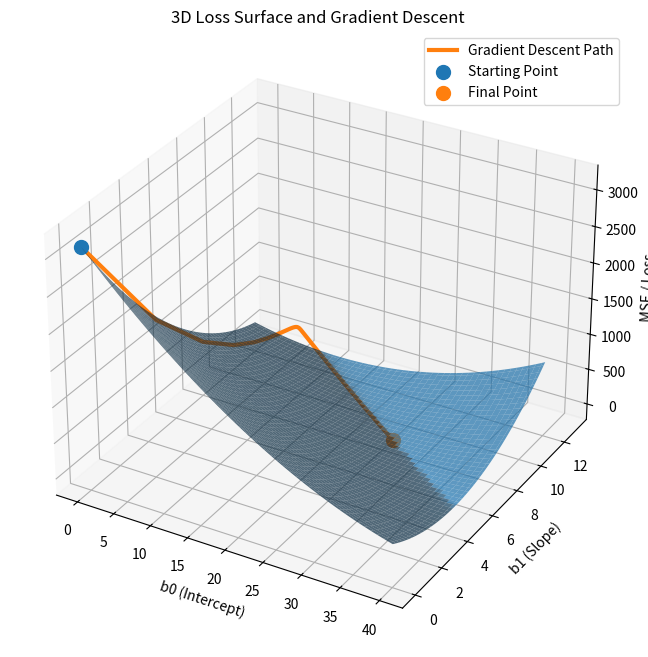

The script that saved this image:
import numpy as np
import matplotlib.pyplot as plt
from mpl_toolkits.mplot3d import Axes3D


# ============================================================
# 1. Training Data
# ============================================================

X = np.array([1, 2, 3, 4, 5, 6], dtype=float)
y = np.array([35, 42, 51, 58, 66, 73], dtype=float)


# ============================================================
# 2. Loss Function
# ============================================================

def calculate_mse(b0, b1):

    y_pred = b0 + b1 * X

    return np.mean((y - y_pred) ** 2)


# ============================================================
# 3. Gradient Descent
# ============================================================

b0 = 0.0
b1 = 0.0

learning_rate = 0.01
epochs = 1000

b0_history = []
b1_history = []
loss_history = []


for epoch in range(epochs):

    # Prediction
    y_pred = b0 + b1 * X

    # Loss
    mse = np.mean((y - y_pred) ** 2)

    # Store history
    b0_history.append(b0)
    b1_history.append(b1)
    loss_history.append(mse)

    # Number of samples
    n = len(X)

    # Gradients
    db0 = (-2 / n) * np.sum(y - y_pred)

    db1 = (-2 / n) * np.sum(
        X * (y - y_pred)
    )

    # Parameter update
    b0 = b0 - learning_rate * db0

    b1 = b1 - learning_rate * db1


# ============================================================
# 4. Convert History to Arrays
# ============================================================

b0_history = np.array(b0_history)
b1_history = np.array(b1_history)
loss_history = np.array(loss_history)


# ============================================================
# 5. Parameter Grid
# ============================================================

b0_values = np.linspace(0, 40, 100)

b1_values = np.linspace(0, 12, 100)

B0, B1 = np.meshgrid(
    b0_values,
    b1_values
)


# ============================================================
# 6. Calculate Loss Surface
# ============================================================

MSE = np.zeros_like(B0)


for i in range(B0.shape[0]):

    for j in range(B0.shape[1]):

        MSE[i, j] = calculate_mse(
            B0[i, j],
            B1[i, j]
        )


# ============================================================
# 7. Create 3D Figure
# ============================================================

fig = plt.figure(figsize=(11, 8))

ax = fig.add_subplot(
    111,
    projection="3d"
)


# ============================================================
# 8. Plot Loss Surface
# ============================================================

surface = ax.plot_surface(
    B0,
    B1,
    MSE,
    alpha=0.7
)


# ============================================================
# 9. Plot Gradient Descent Path
# ============================================================

ax.plot(
    b0_history,
    b1_history,
    loss_history,
    linewidth=3,
    label="Gradient Descent Path"
)


# ============================================================
# 10. Starting Point
# ============================================================

ax.scatter(
    b0_history[0],
    b1_history[0],
    loss_history[0],
    s=100,
    label="Starting Point"
)


# ============================================================
# 11. Final Point
# ============================================================

ax.scatter(
    b0_history[-1],
    b1_history[-1],
    loss_history[-1],
    s=100,
    label="Final Point"
)


# ============================================================
# 12. Labels
# ============================================================

ax.set_xlabel("b0 (Intercept)")

ax.set_ylabel("b1 (Slope)")

ax.set_zlabel("MSE / Loss")

ax.set_title(
    "3D Loss Surface and Gradient Descent"
)


ax.legend()


# ============================================================
# 13. Display
# ============================================================

plt.show()
